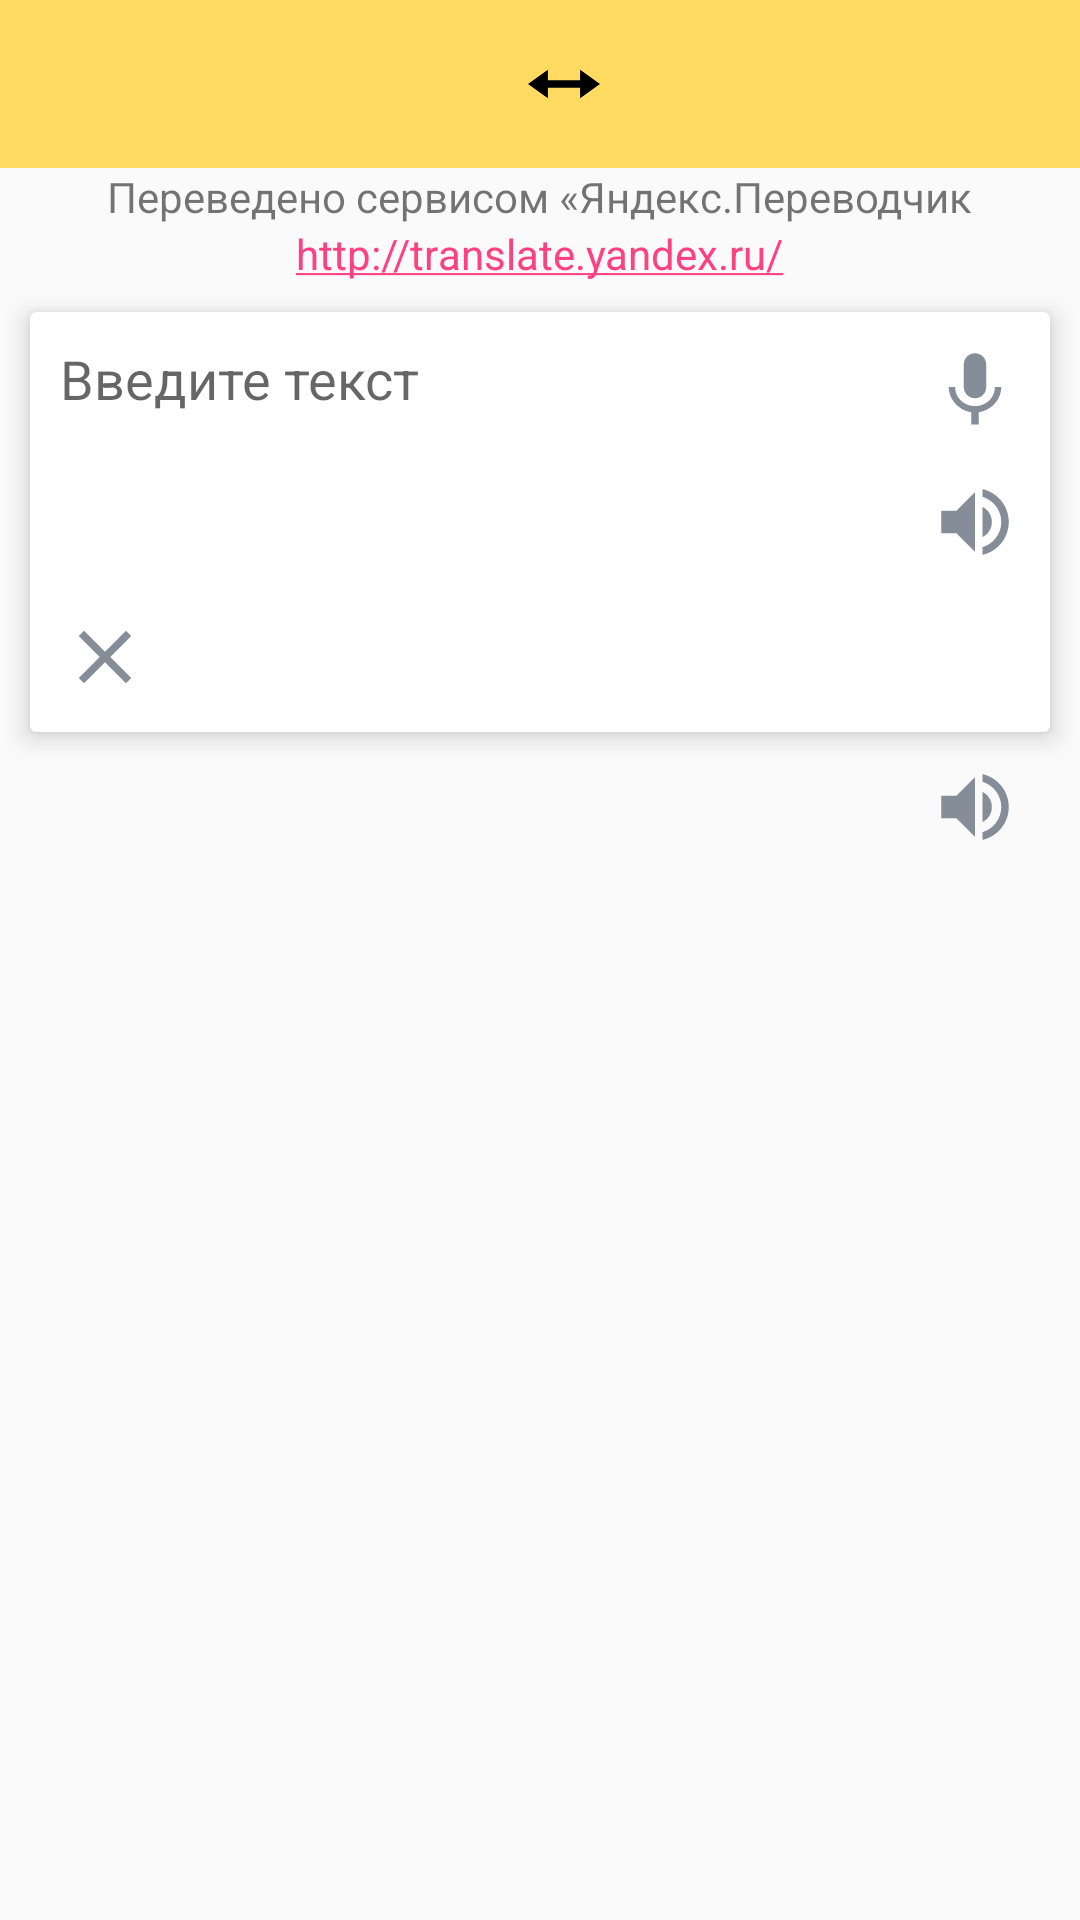

Android layout source for this screen:
<!-- AndroidManifest.xml: application theme AppTheme -->
<!-- res/layout/content_main.xml -->
<RelativeLayout android:layout_width="match_parent"
    android:layout_height="wrap_content"
    xmlns:android="http://schemas.android.com/apk/res/android"
    xmlns:card_view="http://schemas.android.com/apk/res-auto"
    android:focusable="true"
    android:focusableInTouchMode="true"
    android:scrollbars="vertical">

    <include layout="@layout/app_bar_main"
        android:id="@+id/main_app_bar"/>

    <TextView
        android:id="@+id/yandex_text_main"
        android:layout_width="wrap_content"
        android:layout_height="wrap_content"
        android:layout_centerHorizontal="true"
        android:layout_centerInParent="true"
        android:gravity="center"
        android:text="Переведено сервисом «Яндекс.Переводчик"
        android:layout_below="@+id/main_app_bar"/>

    <TextView
        android:id="@+id/link_yandex"
        android:text="http://translate.yandex.ru/"
        android:autoLink="web"
        android:layout_centerHorizontal="true"
        android:layout_below="@+id/yandex_text_main"
        android:layout_width="wrap_content"
        android:layout_height="wrap_content" />

    <android.support.v7.widget.CardView
        android:id="@+id/card_view"
        android:layout_width="fill_parent"
        android:layout_height="140dp"
        android:layout_margin="10dp"
        android:layout_gravity="center"
        android:layout_below="@+id/link_yandex"
        card_view:cardCornerRadius="2dp"
        card_view:contentPadding="10dp"
        card_view:cardElevation="5dp">

        <RelativeLayout
            android:layout_width="match_parent"
            android:layout_height="match_parent">

            <EditText
                android:id="@+id/main_edit_text_in"
                android:layout_width="match_parent"
                android:layout_height="wrap_content"
                android:inputType="textMultiLine"
                android:imeOptions="actionDone"
                android:scrollbars="vertical"
                android:focusable="true"
                android:hint="Введите текст"
                android:focusableInTouchMode="true"
                android:layout_toStartOf="@+id/main_microphone"
                android:layout_marginBottom="20dp"
                android:background="@android:color/transparent"
                android:layout_alignParentStart="true"/>

            <ImageView
                android:id="@+id/main_image_clear"
                android:src="@drawable/ic_clear_black_24dp"
                android:layout_alignParentBottom="true"
                android:layout_width="30dp"
                android:layout_height="30dp"/>

            <ImageView
                android:id="@+id/main_microphone"
                android:src="@drawable/ic_keyboard_voice_black_24dp"
                android:layout_alignParentRight="true"
                android:layout_width="30dp"
                android:layout_height="30dp" />

            <ImageView
                android:id="@+id/main_reproduction_text_in"
                android:src="@drawable/ic_volume_up_black_24dp"
                android:layout_alignParentRight="true"
                android:layout_centerVertical="true"
                android:layout_width="30dp"
                android:layout_height="30dp" />

        </RelativeLayout>
    </android.support.v7.widget.CardView>

    <TextView
        android:id="@+id/main_text_out"
        android:layout_margin="10dp"
        android:layout_width="wrap_content"
        android:layout_height="wrap_content"
        android:layout_below="@+id/card_view"/>

    <ImageView
        android:id="@+id/main_reproduction_text_out"
        android:src="@drawable/ic_volume_up_black_24dp"
        android:layout_alignParentRight="true"
        android:layout_below="@+id/card_view"
        android:layout_marginEnd="20dp"
        android:layout_width="30dp"
        android:layout_height="30dp" />

    <TextView
        android:id="@+id/main_text_dict_translate_result"
        android:layout_width="wrap_content"
        android:layout_height="wrap_content"
        android:layout_margin="10dp"
        android:layout_below="@+id/main_text_out"/>

    <TextView
        android:id="@+id/main_text_dict_transcription"
        android:layout_width="wrap_content"
        android:layout_height="wrap_content"
        android:layout_below="@+id/main_text_out"
        android:layout_margin="10dp"
        android:layout_toEndOf="@+id/main_text_dict_translate_result"/>

    <TextView
        android:id="@+id/main_text_dict_pos_result"
        android:layout_width="wrap_content"
        android:layout_height="wrap_content"
        android:layout_margin="10dp"
        android:layout_below="@+id/main_text_dict_translate_result"
        android:paddingBottom="40dp"/>




</RelativeLayout>
    
<!-- res/layout/app_bar_main.xml (included above) -->
<LinearLayout xmlns:android="http://schemas.android.com/apk/res/android"
    xmlns:app="http://schemas.android.com/apk/res-auto"
    android:layout_width="match_parent"
    android:layout_height="wrap_content"
    android:orientation="horizontal">

    <android.support.design.widget.AppBarLayout
        android:id="@+id/main_app_bar"
        android:layout_width="match_parent"
        android:layout_height="wrap_content"
        android:theme="@style/AppTheme.NoActionBar">

        <android.support.v7.widget.Toolbar
            android:id="@+id/toolbar_main"
            android:layout_width="match_parent"
            android:layout_height="wrap_content"
            android:gravity="center">

            <LinearLayout
                android:layout_width="match_parent"
                android:layout_height="wrap_content"
                android:gravity="center"
                android:orientation="horizontal">

                <TextView
                    android:id="@+id/main_toolbar_translate_from"
                    android:layout_width="wrap_content"
                    android:layout_height="wrap_content"
                    android:layout_gravity="center"
                    android:textStyle="bold" />

                <ImageView
                    android:id="@+id/main_toolbar_translate_direction"
                    android:layout_width="wrap_content"
                    android:layout_height="wrap_content"
                    android:layout_gravity="center"
                    android:layout_marginEnd="15dp"
                    android:layout_marginStart="15dp"
                    android:src="@drawable/ic_compare_arrows_black_24dp" />

                <TextView
                    android:id="@+id/main_toolbar_translate_to"
                    android:layout_width="wrap_content"
                    android:layout_height="wrap_content"
                    android:layout_gravity="center"
                    android:textStyle="bold" />

            </LinearLayout>

        </android.support.v7.widget.Toolbar>

    </android.support.design.widget.AppBarLayout>
</LinearLayout>
<!-- resources referenced by this layout -->
<resources>
  <!-- drawable ic_clear_black_24dp (drawable) -->
  <vector xmlns:android="http://schemas.android.com/apk/res/android"
          android:width="24dp"
          android:height="24dp"
          android:viewportWidth="24.0"
          android:viewportHeight="24.0">
      <path
          android:fillColor="#FF858e98"
          android:pathData="M19,6.41L17.59,5 12,10.59 6.41,5 5,6.41 10.59,12 5,17.59 6.41,19 12,13.41 17.59,19 19,17.59 13.41,12z"/>
  </vector>
  <!-- drawable ic_compare_arrows_black_24dp (drawable) -->
  <vector xmlns:android="http://schemas.android.com/apk/res/android"
          android:width="24dp"
          android:height="24dp"
          android:viewportWidth="76.0"
          android:viewportHeight="76.0">
      <path
          android:fillColor="#FF000000"
          android:pathData="M0 38l21-15v11h34V23l21 15-21 15V42H21v11z"/>
  </vector>
  <!-- drawable ic_keyboard_voice_black_24dp (drawable) -->
  <vector xmlns:android="http://schemas.android.com/apk/res/android"
          android:width="24dp"
          android:height="24dp"
          android:viewportWidth="24.0"
          android:viewportHeight="24.0">
      <path
          android:fillColor="#FF858e98"
          android:pathData="M12,15c1.66,0 2.99,-1.34 2.99,-3L15,6c0,-1.66 -1.34,-3 -3,-3S9,4.34 9,6v6c0,1.66 1.34,3 3,3zM17.3,12c0,3 -2.54,5.1 -5.3,5.1S6.7,15 6.7,12L5,12c0,3.42 2.72,6.23 6,6.72L11,22h2v-3.28c3.28,-0.48 6,-3.3 6,-6.72h-1.7z"/>
  </vector>
  <!-- drawable ic_volume_up_black_24dp (drawable) -->
  <vector xmlns:android="http://schemas.android.com/apk/res/android"
          android:width="24dp"
          android:height="24dp"
          android:viewportWidth="24.0"
          android:viewportHeight="24.0">
      <path
          android:fillColor="#FF858e98"
          android:pathData="M3,9v6h4l5,5L12,4L7,9L3,9zM16.5,12c0,-1.77 -1.02,-3.29 -2.5,-4.03v8.05c1.48,-0.73 2.5,-2.25 2.5,-4.02zM14,3.23v2.06c2.89,0.86 5,3.54 5,6.71s-2.11,5.85 -5,6.71v2.06c4.01,-0.91 7,-4.49 7,-8.77s-2.99,-7.86 -7,-8.77z"/>
  </vector>
  <style name="AppTheme.NoActionBar">
          <item name="windowActionBar">false</item>
          <item name="windowNoTitle">true</item>
      </style>
  <style name="AppTheme" parent="Theme.AppCompat.Light.NoActionBar">
          
          <item name="colorPrimary">@color/colorPrimary</item>
          <item name="colorPrimaryDark">@color/colorPrimaryDark</item>
          <item name="colorAccent">@color/colorAccent</item>
          <item name="android:windowTranslucentStatus">false</item>
  
      </style>
  <color name="colorPrimary">#ffdc61</color>
  <color name="colorPrimaryDark">#e1c255</color>
  <color name="colorAccent">#FF4081</color>
</resources>
